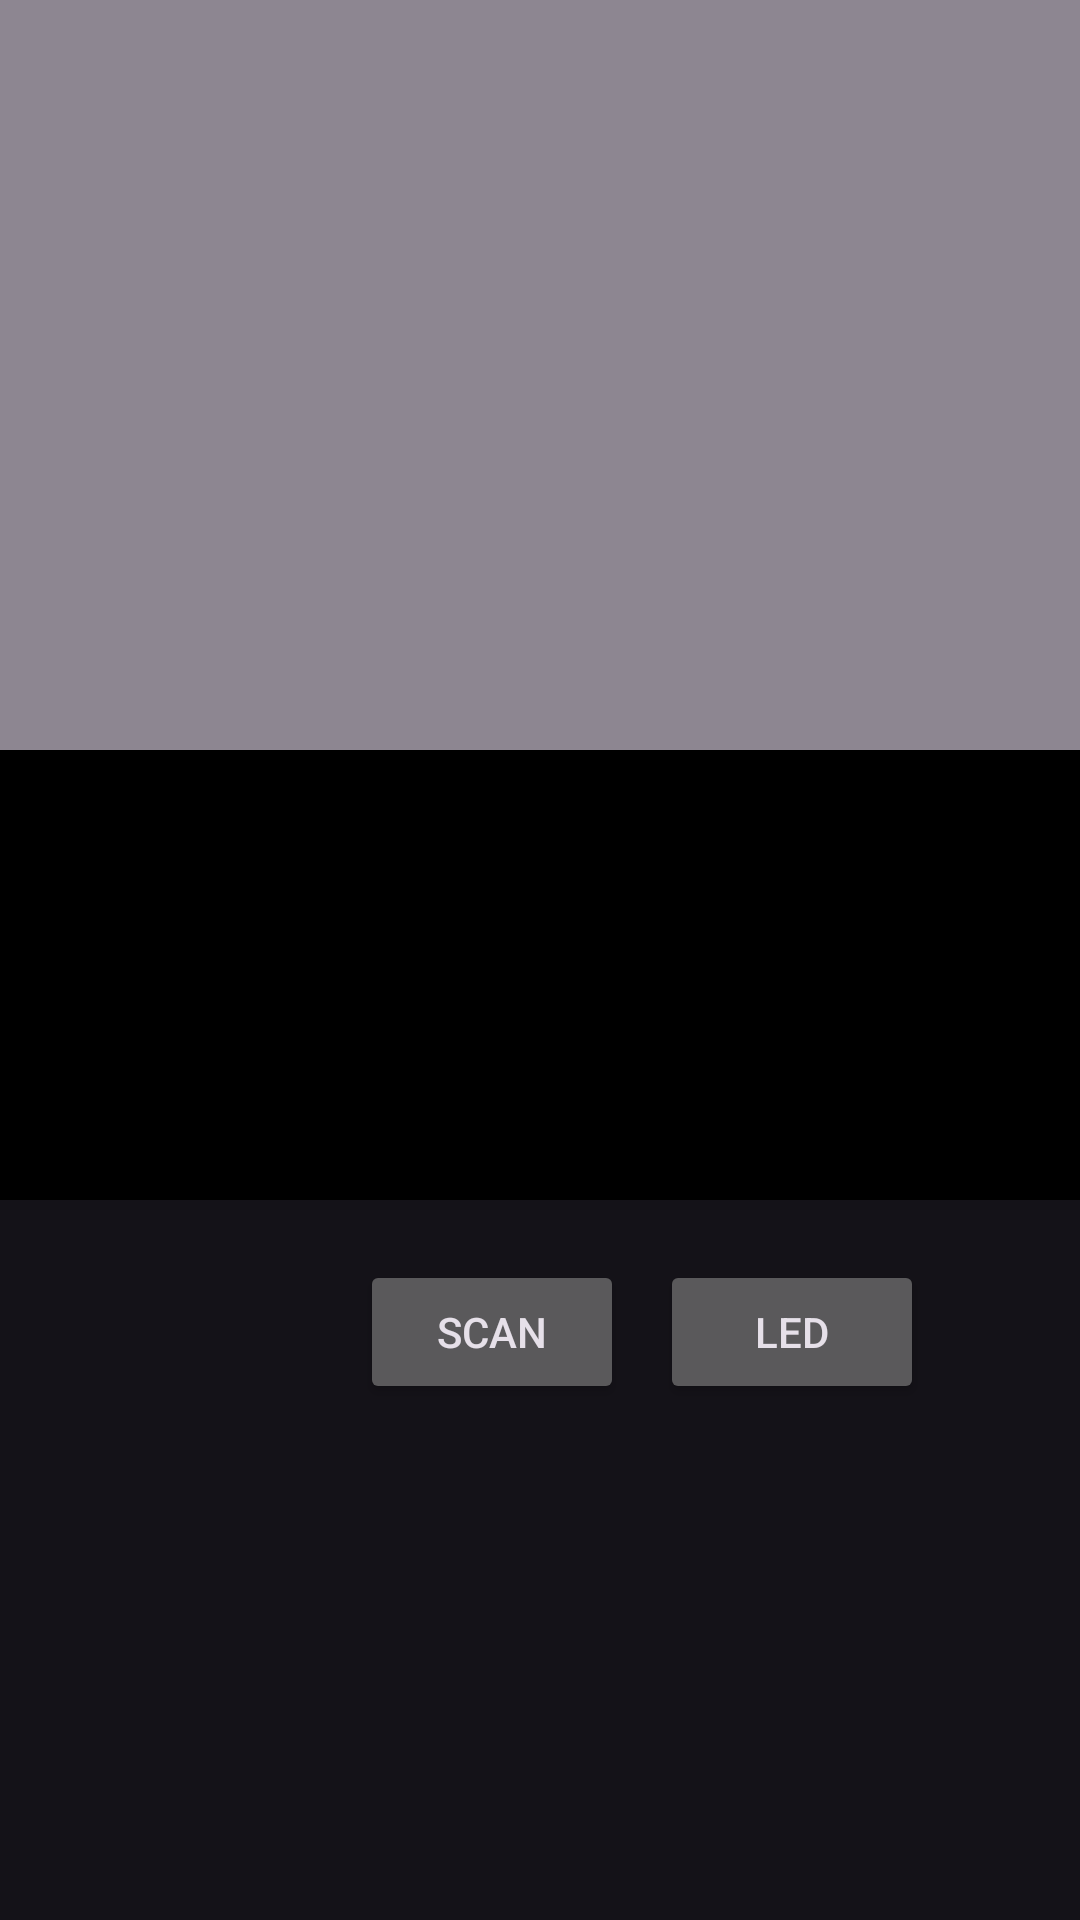

Reconstruct the res/layout file that produces this screen, plus the resources it refers to.
<!-- AndroidManifest.xml: application theme Theme.CupholderJava -->
<!-- res/layout/fragment_settings.xml -->
<?xml version="1.0" encoding="utf-8"?>
<RelativeLayout xmlns:android="http://schemas.android.com/apk/res/android"
    xmlns:app="http://schemas.android.com/apk/res-auto"
    xmlns:tools="http://schemas.android.com/tools"
    android:layout_width="match_parent"
    android:layout_height="match_parent"
    tools:context=".ui.settings.SettingsFragment">

    <androidx.recyclerview.widget.RecyclerView
        android:id="@+id/recyclerView"
        android:layout_width="match_parent"
        android:layout_height="250dp"
        android:background="#8d8691"
        />


    <TextView
        android:id="@+id/terminal"
        android:layout_width="match_parent"
        android:layout_height="150dp"
        android:layout_below="@id/recyclerView"
        android:background="@color/black"
        android:textColor="#049123"
        android:textSize="20dp"
        android:scrollbars="vertical"
        />

    <Button
        android:id="@+id/ScanButton"
        android:layout_width="wrap_content"
        android:layout_height="wrap_content"
        android:text="Scan"
        android:layout_below="@id/terminal"
        android:layout_marginLeft="120dp"
        android:layout_marginTop="20dp"
        />

    <Button
        android:id="@+id/LedButton"
        android:layout_width="wrap_content"
        android:layout_height="wrap_content"
        android:text="LED"
        android:layout_marginTop="20dp"
        android:layout_marginLeft="100dp"
        android:layout_alignLeft="@id/ScanButton"
        android:layout_below="@id/terminal"
        />

</RelativeLayout>
<!-- resources referenced by this layout -->
<resources>
  <style name="Theme.CupholderJava" parent="Theme.Material3.Dark">
  
      </style>
  <!-- not gathered from this repository: default colours our renderer supplied (Android Studio template values) -->
  <color name="black">#FF000000</color>
</resources>
